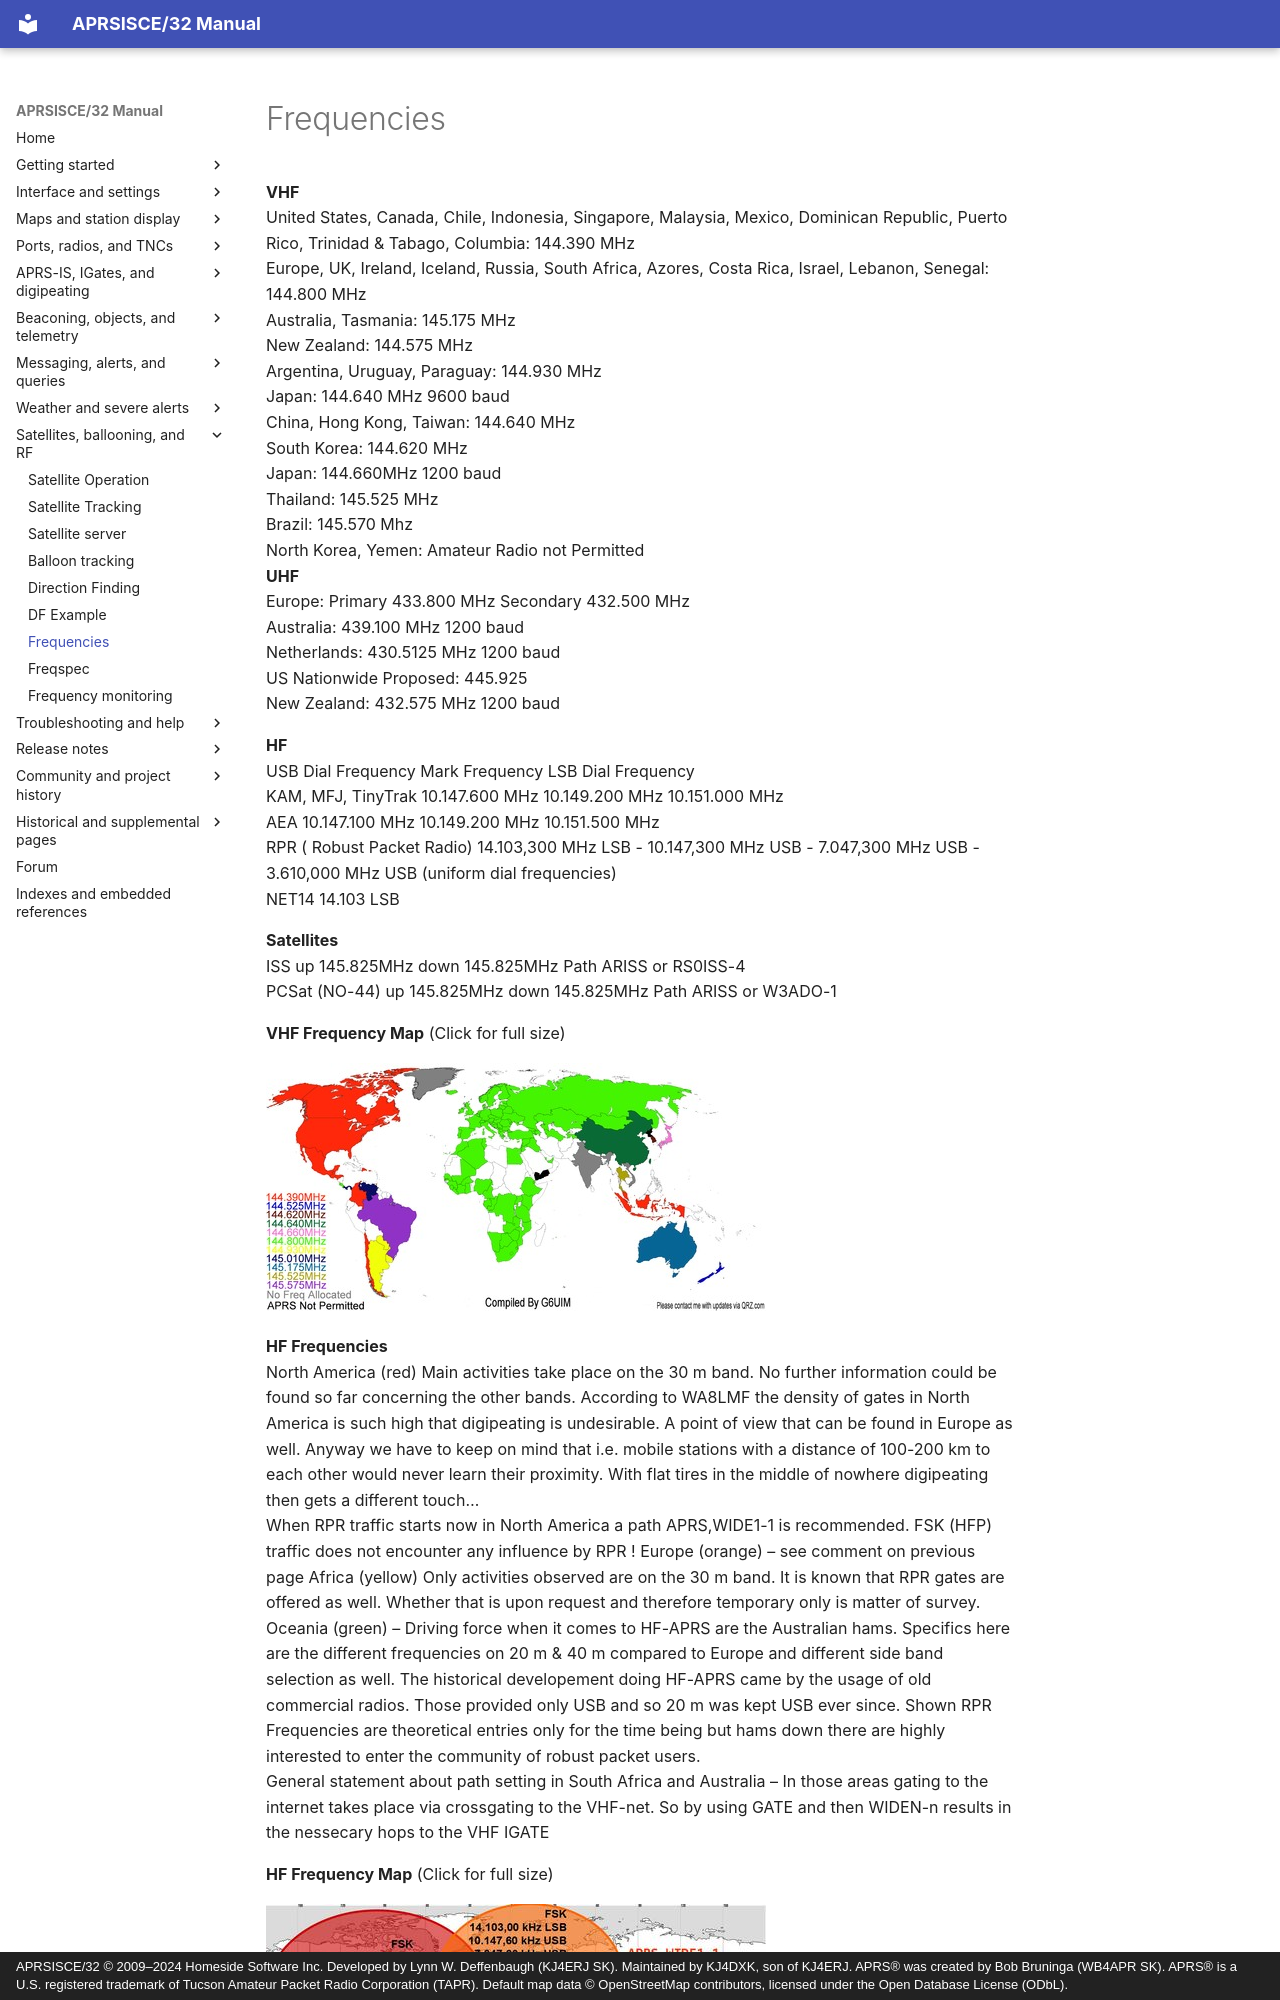

repository: kj4dxk/APRSIS32 · page: manual/doc-frequencies/index.html · generator: mkdocs · copyright: APRSISCE/32 © 2009–2024 Homeside Software Inc. Developed by Lynn W. Deffenbaugh (KJ4ERJ SK). Maintained by KJ4DXK, son of KJ4ERJ. APRS® was created by Bob Bruninga (WB4APR SK). APRS® is a U.S. registered trademark of Tucson Amateur Packet Radio Corporation (TAPR). Default map data © OpenStreetMap contributors, licensed under the Open Database License (ODbL).

---
title: "Frequencies"
---

# Frequencies

**VHF**  
United States, Canada, Chile, Indonesia, Singapore, Malaysia, Mexico, Dominican Republic, Puerto Rico, Trinidad & Tabago, Columbia: 144.390 MHz  
Europe, UK, Ireland, Iceland, Russia, South Africa, Azores, Costa Rica, Israel, Lebanon, Senegal: 144.800 MHz  
Australia, Tasmania: 145.175 MHz  
New Zealand: 144.575 MHz  
Argentina, Uruguay, Paraguay: 144.930 MHz  
Japan: 144.640 MHz 9600 baud  
China, Hong Kong, Taiwan: 144.640 MHz  
South Korea: 144.620 MHz  
Japan: 144.660MHz 1200 baud  
Thailand: 145.525 MHz  
Brazil: 145.570 Mhz  
North Korea, Yemen: Amateur Radio not Permitted  
**UHF**  
Europe: Primary 433.800 MHz Secondary 432.500 MHz  
Australia: 439.100 MHz 1200 baud  
Netherlands: 430.5125 MHz 1200 baud  
US Nationwide Proposed: 445.925  
New Zealand: 432.575 MHz 1200 baud

**HF**  
USB Dial Frequency Mark Frequency LSB Dial Frequency  
KAM, MFJ, TinyTrak 10.147.600 MHz 10.149.200 MHz 10.151.000 MHz  
AEA 10.147.100 MHz 10.149.200 MHz 10.151.500 MHz  
RPR ( Robust Packet Radio) 14.103,300 MHz LSB - 10.147,300 MHz USB - 7.047,300 MHz USB - 3.610,000 MHz USB (uniform dial frequencies)  
NET14 14.103 LSB

**Satellites**  
ISS up 145.825MHz down 145.825MHz Path ARISS or RS0ISS-4  
PCSat (NO-44) up 145.825MHz down 145.825MHz Path ARISS or W3ADO-1

**VHF Frequency Map** (Click for full size)

[![APRSVHFworldmap.png](../archive/assets/local--resized-images_doc_frequencies_APRSVHFworldmap.png_medium--9b137f44c55e.jpg)](../archive/assets/local--files_doc_frequencies_APRSVHFworldmap--0d218c549285.png)
